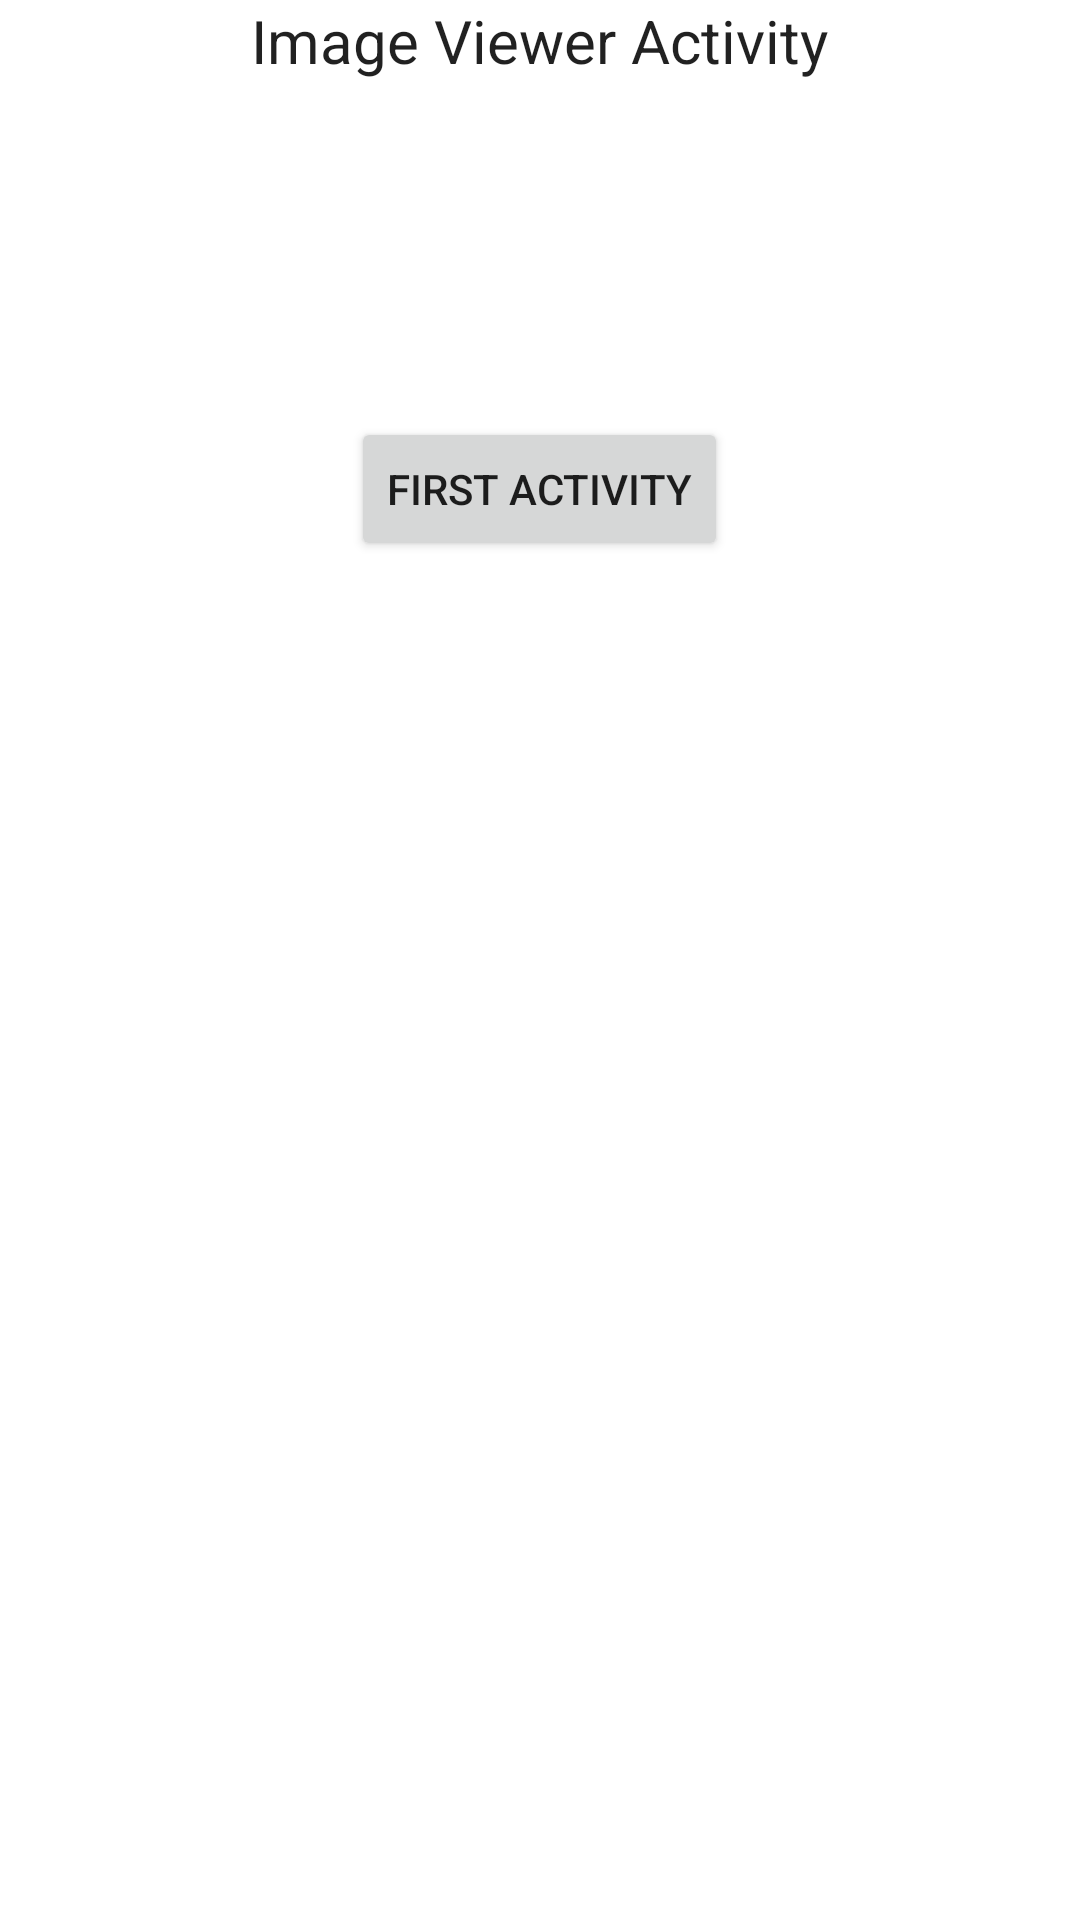

Layout XML and referenced resources for this Android screen:
<!-- AndroidManifest.xml: application theme Theme.EgzaminProjekt -->
<!-- res/layout/activity_img.xml -->
<?xml version="1.0" encoding="utf-8"?>
<RelativeLayout xmlns:android="http://schemas.android.com/apk/res/android"
                xmlns:tools="http://schemas.android.com/tools"
                android:layout_width="match_parent"
                android:layout_height="match_parent"
                tools:context="mstopyra.egzamin.ImgViewerActivity">
    <Button
            android:id="@+id/Button01"
            android:layout_width="wrap_content"
            android:layout_height="wrap_content"
            android:layout_alignParentTop="true"
            android:layout_centerHorizontal="true"
            android:layout_marginTop="139dp"
            android:onClick="onClick"
            android:text="First activity"
            tools:layout_editor_absoluteX="98dp"
            tools:layout_editor_absoluteY="109dp" />
    <TextView
            android:id="@+id/TextView01"
            android:layout_width="wrap_content"
            android:layout_height="wrap_content"
            android:layout_alignParentTop="true"
            android:layout_centerHorizontal="true"
            android:minHeight="60dip"
            android:text="Image Viewer Activity"
            android:textAppearance="@style/TextAppearance.AppCompat.Body1"
            tools:layout_editor_absoluteX="110dp"
            tools:layout_editor_absoluteY="16dp"
            android:textSize="20sp"/>
</RelativeLayout>
<!-- resources referenced by this layout -->
<resources>
  <style name="Theme.EgzaminProjekt" parent="Theme.MaterialComponents.DayNight.DarkActionBar">
          
          <item name="colorPrimary">@color/purple_500</item>
          <item name="colorPrimaryVariant">@color/purple_700</item>
          <item name="colorOnPrimary">@color/white</item>
          
          <item name="colorSecondary">@color/teal_200</item>
          <item name="colorSecondaryVariant">@color/teal_700</item>
          <item name="colorOnSecondary">@color/black</item>
          
          <item name="android:statusBarColor" tools:targetApi="21">?attr/colorPrimaryVariant</item>
          
      </style>
  <!-- not gathered from this repository: default colours our renderer supplied (Android Studio template values) -->
  <color name="purple_500">#FF6200EE</color>
  <color name="purple_700">#FF3700B3</color>
  <color name="teal_200">#FF03DAC5</color>
  <color name="teal_700">#FF018786</color>
  <color name="black">#FF000000</color>
  <color name="white">#FFFFFFFF</color>
</resources>
